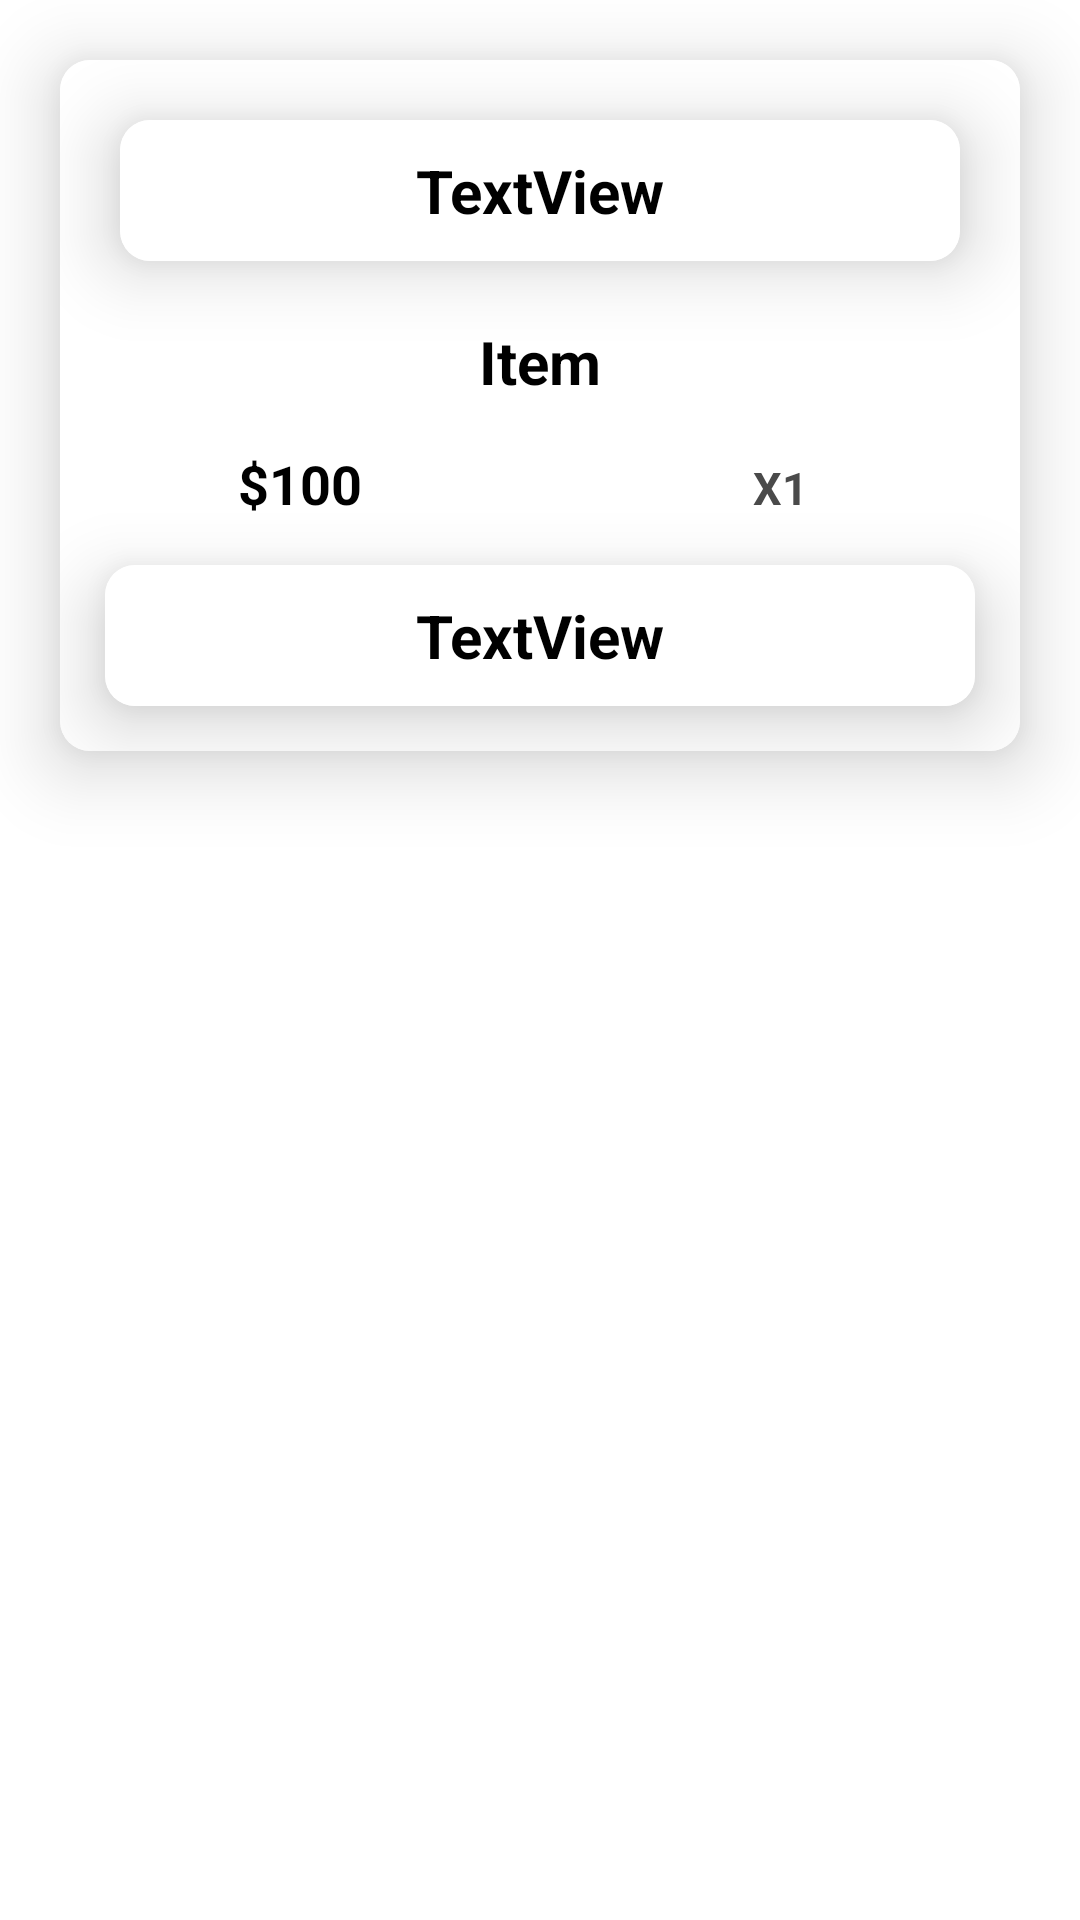

Reconstruct the res/layout file that produces this screen, plus the resources it refers to.
<!-- AndroidManifest.xml: application theme Theme.DogeFoodie -->
<!-- res/layout/user_order_view.xml -->
<?xml version="1.0" encoding="utf-8"?>
<LinearLayout xmlns:android="http://schemas.android.com/apk/res/android"
    xmlns:app="http://schemas.android.com/apk/res-auto"
    android:orientation="vertical"
    android:layout_width="match_parent"
    android:background="@color/white"
    android:layout_height="wrap_content">

    <androidx.cardview.widget.CardView
        android:layout_width="match_parent"
        android:layout_height="wrap_content"
        android:layout_margin="20dp"
        app:cardElevation="15dp"
        app:cardCornerRadius="10dp">

        <LinearLayout
            android:layout_width="match_parent"
            android:layout_height="match_parent"
            android:background="@color/white"
            android:orientation="vertical">

            <androidx.cardview.widget.CardView
                android:layout_width="match_parent"
                android:layout_height="wrap_content"
                app:cardCornerRadius="10dp"
                android:layout_margin="20dp"
                app:cardElevation="15dp">

                <LinearLayout
                    android:layout_width="match_parent"
                    android:layout_height="match_parent"
                    android:padding="10dp"
                    android:orientation="vertical"
                    android:background="@color/white">

                    <TextView
                        android:id="@+id/txtOrderStatus"
                        android:layout_width="match_parent"
                        android:layout_height="wrap_content"
                        android:textAlignment="center"
                        android:textColor="@color/black"
                        android:textStyle="bold"
                        android:textSize="20dp"
                        android:text="TextView" />
                </LinearLayout>
            </androidx.cardview.widget.CardView>

            <TextView
                android:id="@+id/txtOrderItem"
                android:layout_width="match_parent"
                android:layout_height="wrap_content"
                android:textSize="20dp"
                android:textColor="@color/black"
                android:textStyle="bold"
                android:textAlignment="center"
                android:layout_marginStart="20dp"
                android:layout_marginEnd="20dp"
                android:layout_marginBottom="15dp"
                android:text="Item" />

            <LinearLayout
            android:layout_width="match_parent"
            android:layout_height="match_parent"
            android:background="@color/white"
            android:orientation="horizontal">

                <TextView
                    android:id="@+id/txtOrderPrice"
                    android:layout_width="match_parent"
                    android:layout_height="wrap_content"
                    android:textColor="@color/black"
                    android:textStyle="bold"
                    android:layout_weight="1"
                    android:textAlignment="center"
                    android:layout_marginStart="20dp"
                    android:layout_marginEnd="20dp"
                    android:textSize="18dp"
                    android:text="$100" />

                <TextView
                    android:id="@+id/txtOrderQnt"
                    android:layout_weight="1"
                    android:layout_width="match_parent"
                    android:layout_height="wrap_content"
                    android:textColor="@color/dark_gray"
                    android:textAlignment="center"
                    android:textSize="15dp"
                    android:textStyle="bold"
                    android:text="X1" />

            </LinearLayout>


            <androidx.cardview.widget.CardView
                android:layout_width="match_parent"
                android:layout_height="match_parent"
                android:layout_margin="15dp"
                app:cardElevation="15dp"
                app:cardCornerRadius="10dp">

                <LinearLayout
                    android:layout_width="match_parent"
                    android:layout_height="match_parent"
                    android:orientation="vertical"
                    android:background="@color/white"
                    android:padding="10dp">

                    <TextView
                        android:id="@+id/txtOrderTotal"
                        android:layout_width="match_parent"
                        android:layout_height="wrap_content"
                        android:textAlignment="center"
                        android:textStyle="bold"
                        android:textSize="20dp"
                        android:textColor="@color/black"
                        android:text="TextView" />
                </LinearLayout>
            </androidx.cardview.widget.CardView>
        </LinearLayout>
    </androidx.cardview.widget.CardView>
</LinearLayout>
<!-- resources referenced by this layout -->
<resources>
  <color name="black">#FF000000</color>
  <color name="dark_gray">#4A4A4A</color>
  <color name="white">#FFFFFFFF</color>
  <style name="Theme.DogeFoodie" parent="Base.Theme.DogeFoodie" />
  <style name="Base.Theme.DogeFoodie" parent="Theme.Material3.DayNight.NoActionBar">
          
          
      </style>
</resources>
